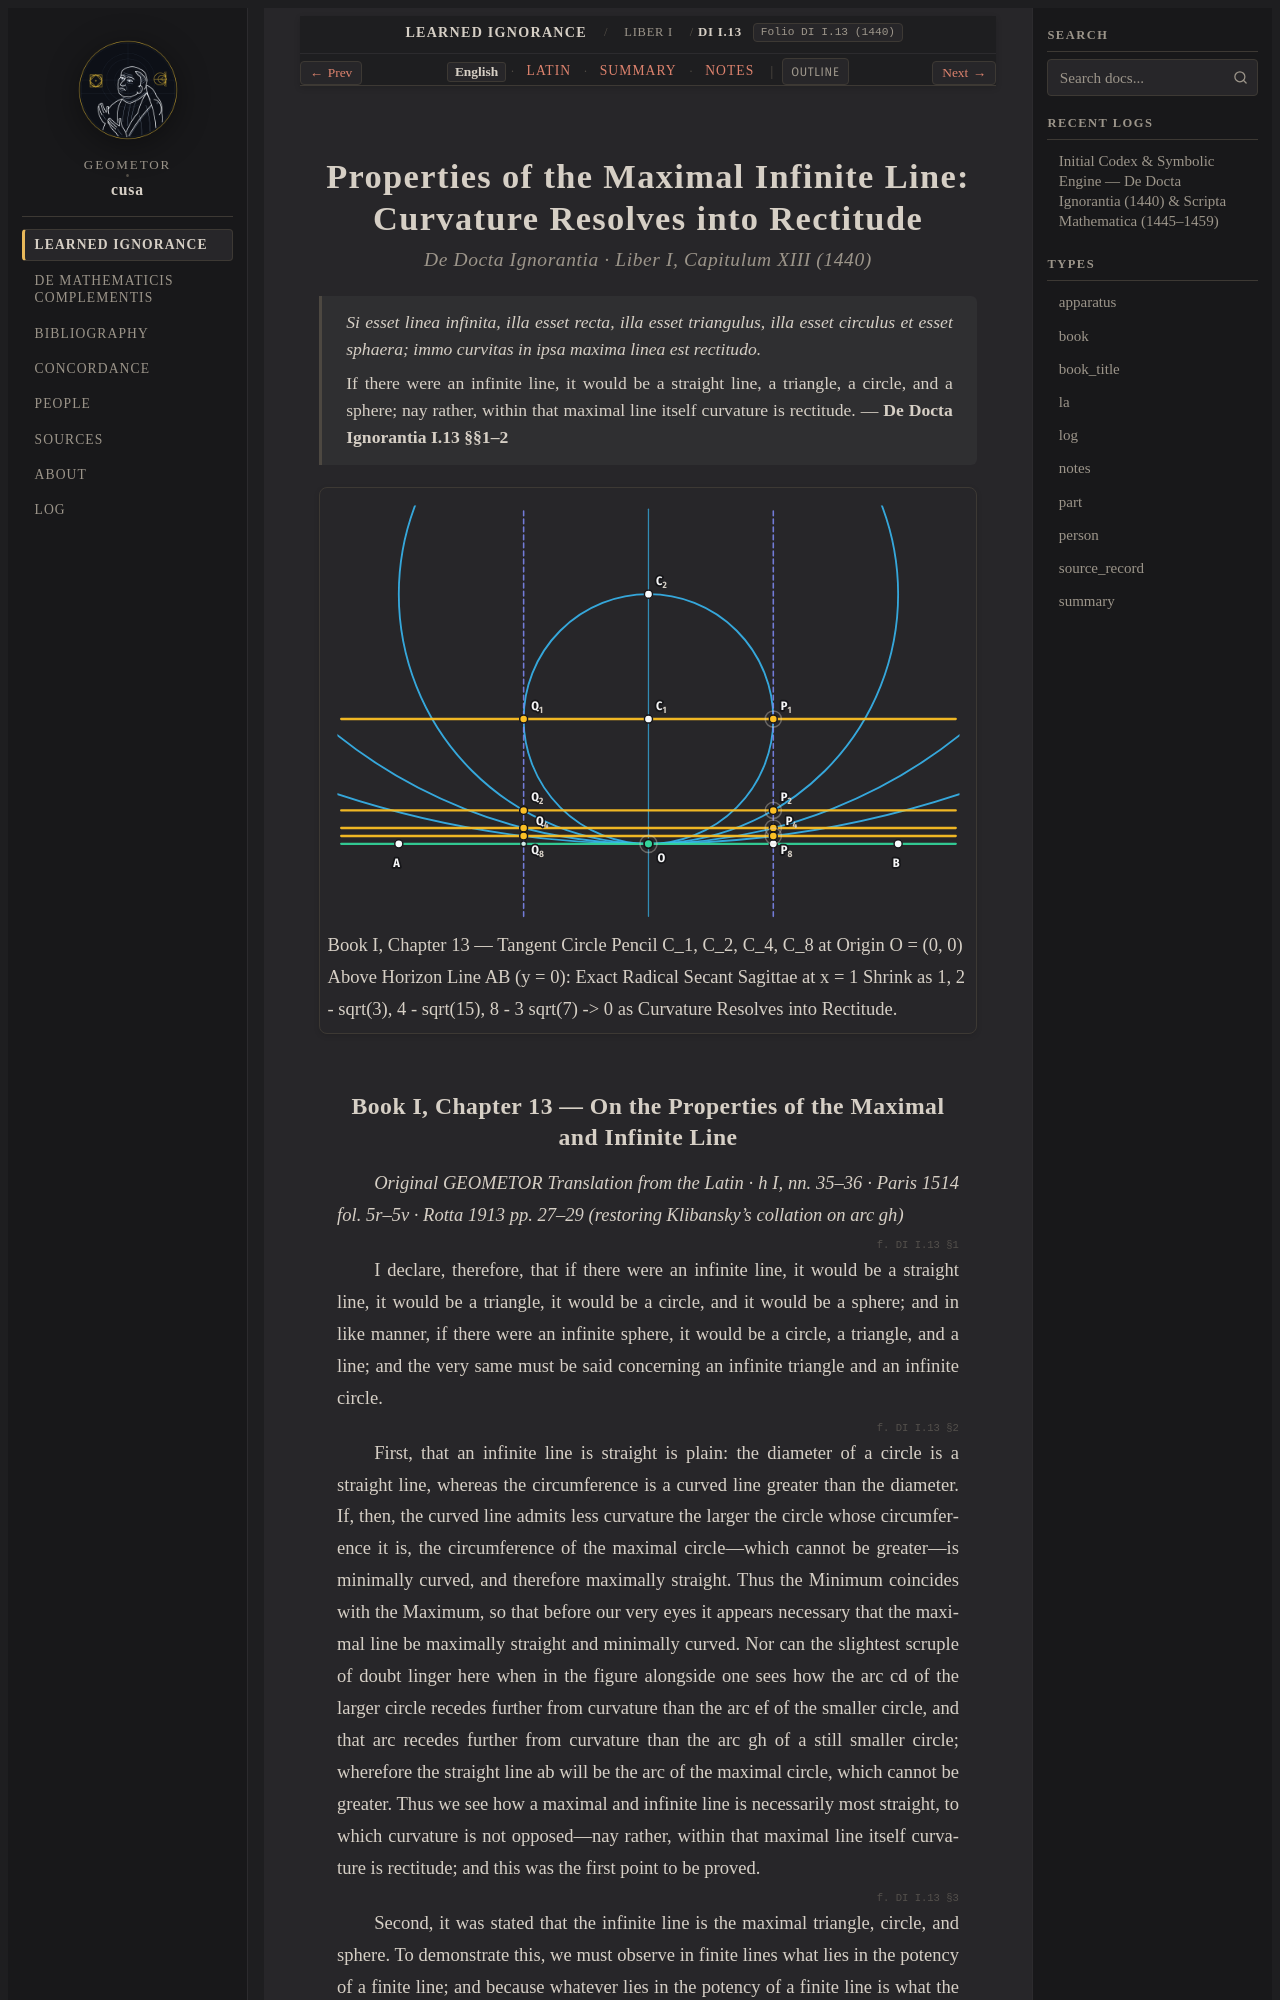

repository: geometor/cusa · page: de_docta_ignorantia/liber_i/cap_13/index.html · generator: sphinx

:order: 80
:layout: book
:title: Properties of the Maximal Infinite Line: Curvature Resolves into Rectitude
:canonical_id: DI I.13
:original_id: DI I.13
:folio: DI I.13 (1440)
:tracks: English: index | Latin: la | Summary: summary | Notes: notes

.. _cap_13:
.. _cap_13-en:
.. _cap_13_15:
.. _cap_13_15-en:
.. _unit-3-coincidentia-figurarum:
.. _unit-3-coincidentia-figurarum-en:

==========================================================================
Properties of the Maximal Infinite Line: Curvature Resolves into Rectitude
==========================================================================

.. rubric:: De Docta Ignorantia · Liber I, Capitulum XIII (1440)

.. epigraph::

   *Si esset linea infinita, illa esset recta, illa esset triangulus, illa esset circulus et esset sphaera; immo curvitas in ipsa maxima linea est rectitudo.*

   If there were an infinite line, it would be a straight line, a triangle, a circle, and a sphere; nay rather, within that maximal line itself curvature is rectitude. — **De Docta Ignorantia I.13 §§1–2**

.. picture:: /_static/figures/cusa_circle_line_pencil.svg
   :alt: Properties of the Maximal Infinite Line: Curvature Resolves into Rectitude
   :caption: Book I, Chapter 13 — Tangent Circle Pencil C_1, C_2, C_4, C_8 at Origin O = (0, 0) Above Horizon Line AB (y = 0): Exact Radical Secant Sagittae at x = 1 Shrink as 1, 2 - sqrt(3), 4 - sqrt(15), 8 - 3 sqrt(7) -> 0 as Curvature Resolves into Rectitude.

.. _di-bk1-ch13:
.. _di-bk1-ch13-en:
